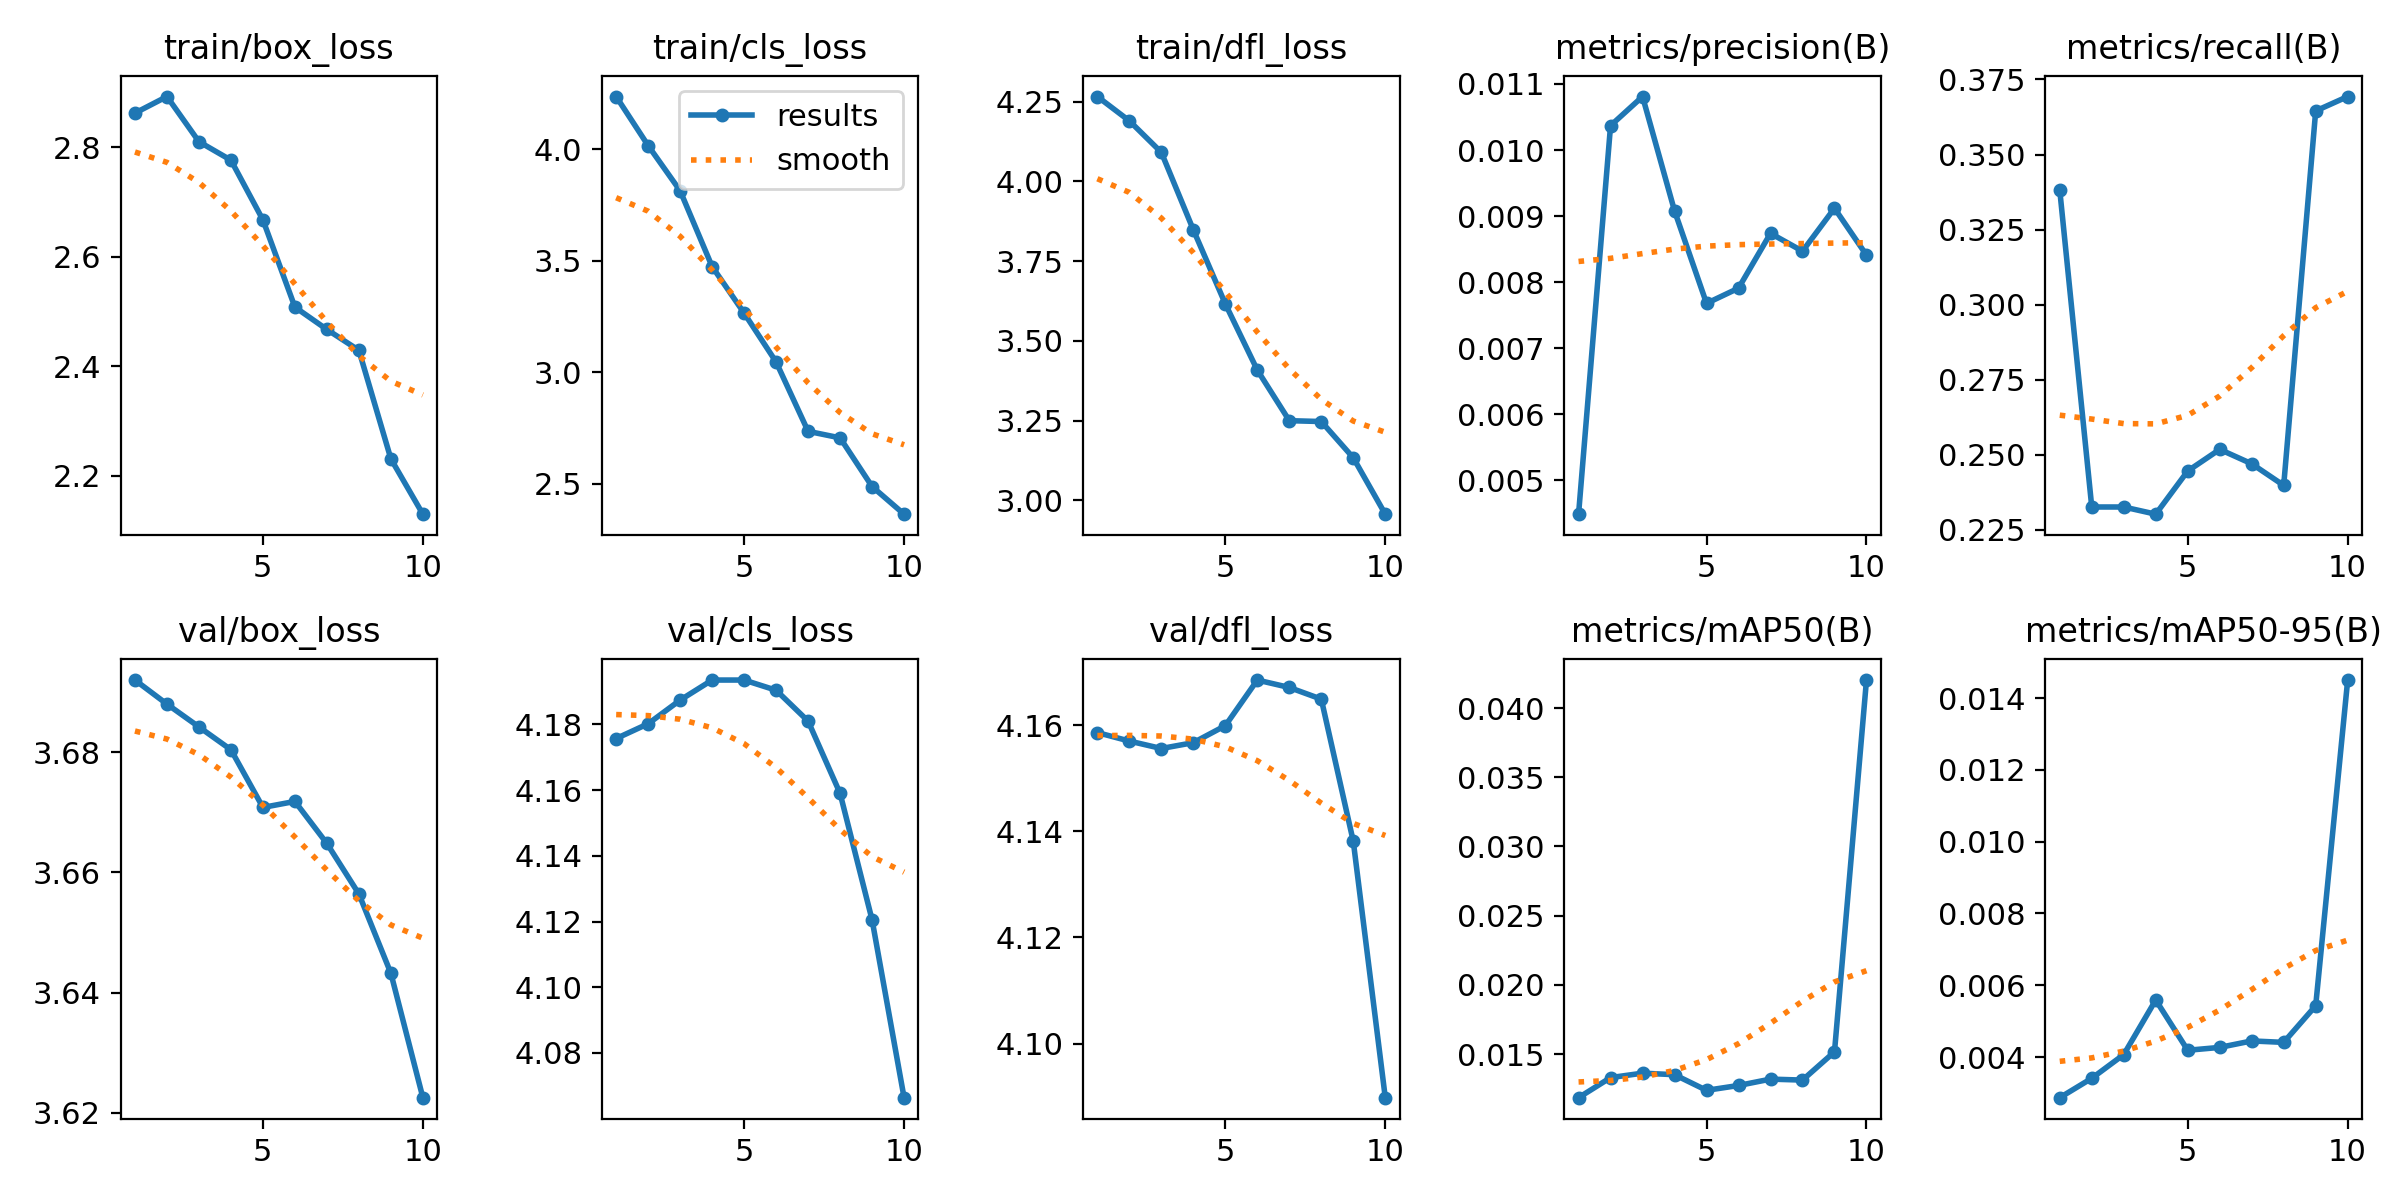

The file beside this chart, header and first rows:
epoch, train/box_loss, train/cls_loss, train/dfl_loss, metrics/precision(B), metrics/recall(B), metrics/mAP50(B), metrics/mAP50-95(B), val/box_loss, val/cls_loss, val/dfl_loss, lr/pg0, lr/pg1, lr/pg2
1, 2.863, 4.236, 4.266, 0.00449, 0.3381, 0.01186, 0.00287, 3.692, 4.176, 4.159, 0.0001334, 0.0001334, 0.0001334
2, 2.893, 4.016, 4.19, 0.01037, 0.2326, 0.01331, 0.00341, 3.688, 4.18, 4.157, 0.0002553, 0.0002553, 0.0002553
3, 2.81, 3.813, 4.091, 0.01081, 0.2326, 0.01363, 0.00407, 3.684, 4.187, 4.156, 0.0003476, 0.0003476, 0.0003476
4, 2.776, 3.473, 3.848, 0.00908, 0.2302, 0.01352, 0.00559, 3.68, 4.194, 4.157, 0.0004102, 0.0004102, 0.0004102
5, 2.667, 3.264, 3.616, 0.00768, 0.2446, 0.01239, 0.00419, 3.671, 4.194, 4.16, 0.000443, 0.000443, 0.000443
6, 2.508, 3.045, 3.408, 0.00791, 0.2518, 0.01274, 0.00427, 3.672, 4.19, 4.168, 0.0004462, 0.0004462, 0.0004462
7, 2.467, 2.734, 3.249, 0.00874, 0.247, 0.0132, 0.00445, 3.665, 4.181, 4.167, 0.0004196, 0.0004196, 0.0004196
8, 2.429, 2.705, 3.247, 0.00847, 0.2398, 0.01313, 0.00441, 3.656, 4.159, 4.165, 0.0003634, 0.0003634, 0.0003634
9, 2.231, 2.487, 3.133, 0.00912, 0.3645, 0.01517, 0.00543, 3.643, 4.12, 4.138, 0.0002774, 0.0002774, 0.0002774
10, 2.129, 2.363, 2.956, 0.00841, 0.3693, 0.04202, 0.0145, 3.623, 4.066, 4.09, 0.0001617, 0.0001617, 0.0001617
